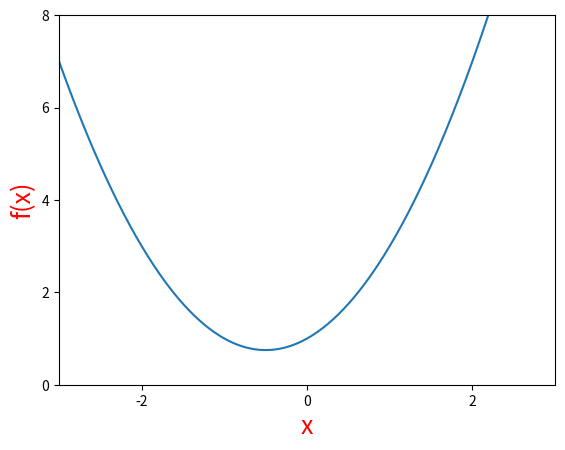
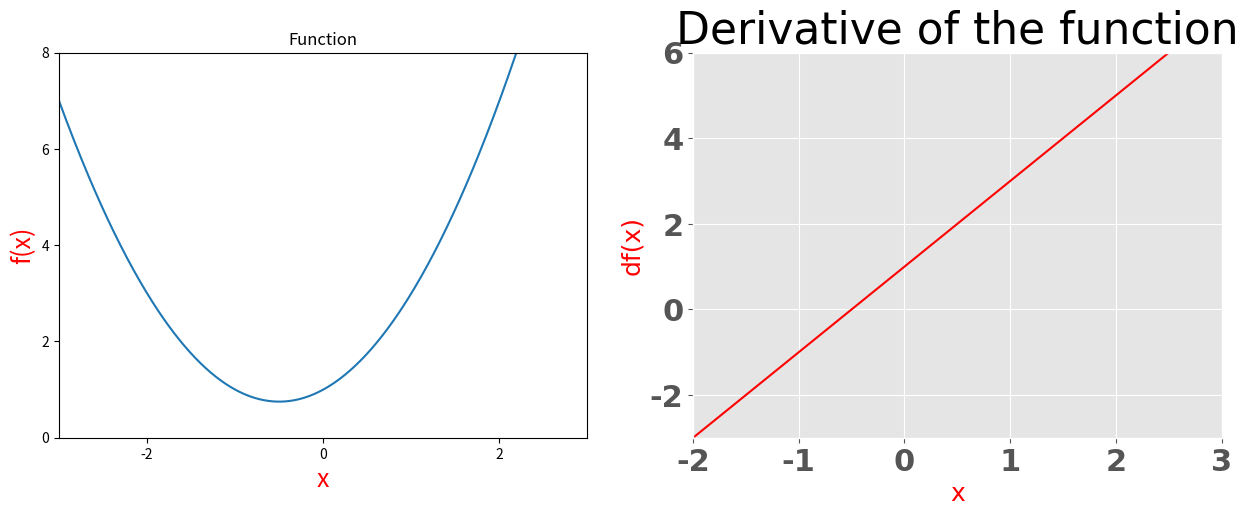
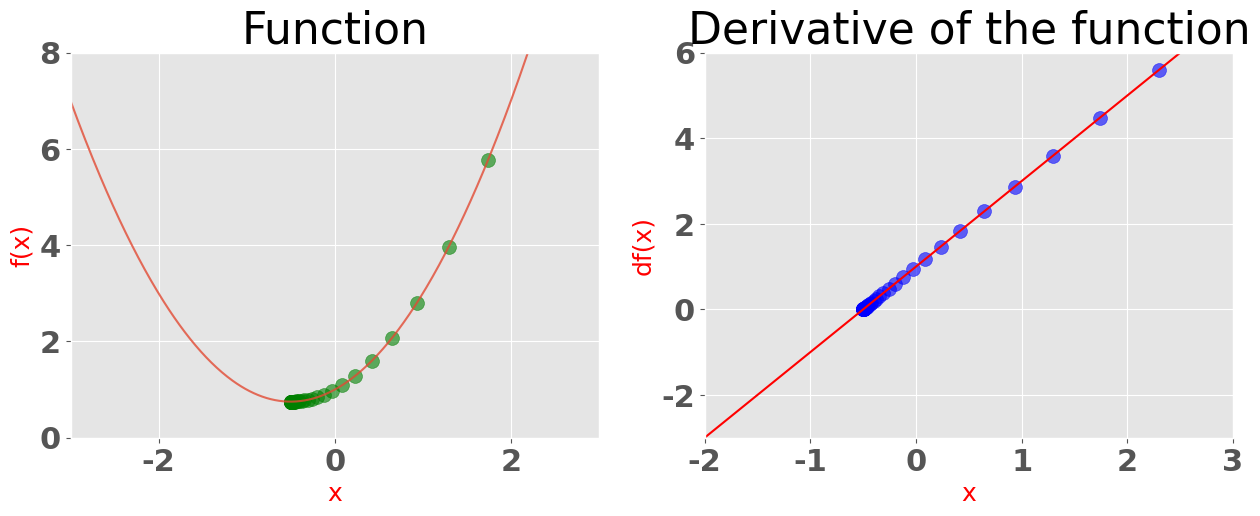

The script that saved these images, in order:
import matplotlib.pyplot as plt
import numpy as np

%matplotlib inline

def f(x):
    return x**2+x+1

x = np.linspace(start=-3, stop=3, num=500) #returns evenly spaced numbers over specified interval
#print(x);

plt.xlim([-3,3])
plt.ylim([0,8])
plt.xlabel('x', fontsize=18,color='red');
plt.ylabel('f(x)',fontsize=18,color='red');
plt.plot(x,f(x));

def df(x):
    return 2*x+1

plt.figure(figsize=[15, 5])

#Graph for the function
plt.subplot(1,2,1)
plt.xlim([-3,3])
plt.ylim([0,8])
plt.title('Function')
plt.xlabel('x', fontsize=18,color='red')
plt.ylabel('f(x)',fontsize=18,color='red')
plt.style.use('ggplot')
font = {'family' : 'normal',
        'weight' : 'bold',
        'size'   : 22}                          
plt.rc('font', **font);
plt.plot(x,f(x));

#Graph for the slope
plt.subplot(1,2,2)
plt.title('Derivative of the function')
plt.xlabel('x', fontsize=18,color='red')
plt.ylabel('df(x)',fontsize=18,color='red')
plt.xlim([-2,3])
plt.ylim([-3,6])
plt.style.use('ggplot')
font = {'family' : 'normal',
        'weight' : 'bold',
        'size'   : 22}                          
plt.rc('font', **font);
plt.plot(x,df(x),color='red');



start = 3
previous = 0
learningrate = 0.1
precision = 0.0001
runcount =0


x_list = [start]
y_list = [df(start)]

#stop the loop once we reach limit
for i in range(500):
    previous  = start 
    #calculate the error (if the slope is very high which means it is very far from zero)
    gradient = df(previous)
    #print('slope at the point ' +str(previous)+' is '+ str(gradient))
    start = previous - learningrate*gradient
    
    step_size = abs(start-previous)
    x_list.append(start)
    y_list.append(df(start))
    print(step_size)
    runcount = runcount+1
    if(step_size<precision):break
        
    

print('Local Minimum is ', start)    
print('slope at the point is ', df(start))
print('f(x) is ',f(start))
print('loop ran ', runcount)
    


plt.figure(figsize=[15, 5])

#Graph for the function
plt.subplot(1,2,1)
plt.xlim([-3,3])
plt.ylim([0,8])
plt.title('Function')
plt.xlabel('x', fontsize=18,color='red')
plt.ylabel('f(x)',fontsize=18,color='red')
plt.style.use('ggplot')
font = {'family' : 'normal',
        'weight' : 'bold',
        'size'   : 22}                          
plt.rc('font', **font)
plt.plot(x,f(x),alpha=0.8);

#Just the below two lines added to superimpose the scatter plot on the existing image
values = np.array(x_list)
plt.scatter(x_list, f(values), color='green', s=100, alpha=0.6); #scatter plot the previous results

#Graph for the slope
plt.subplot(1,2,2)
plt.title('Derivative of the function')
plt.xlabel('x', fontsize=18,color='red')
plt.ylabel('df(x)',fontsize=18,color='red')
plt.xlim([-2,3])
plt.ylim([-3,6])
plt.style.use('ggplot')
font = {'family' : 'normal',
        'weight' : 'bold',
        'size'   : 22}                          
plt.rc('font', **font)
plt.plot(x,df(x),color='red');
plt.scatter(x_list, y_list,color='blue',s=100,alpha=0.6);

